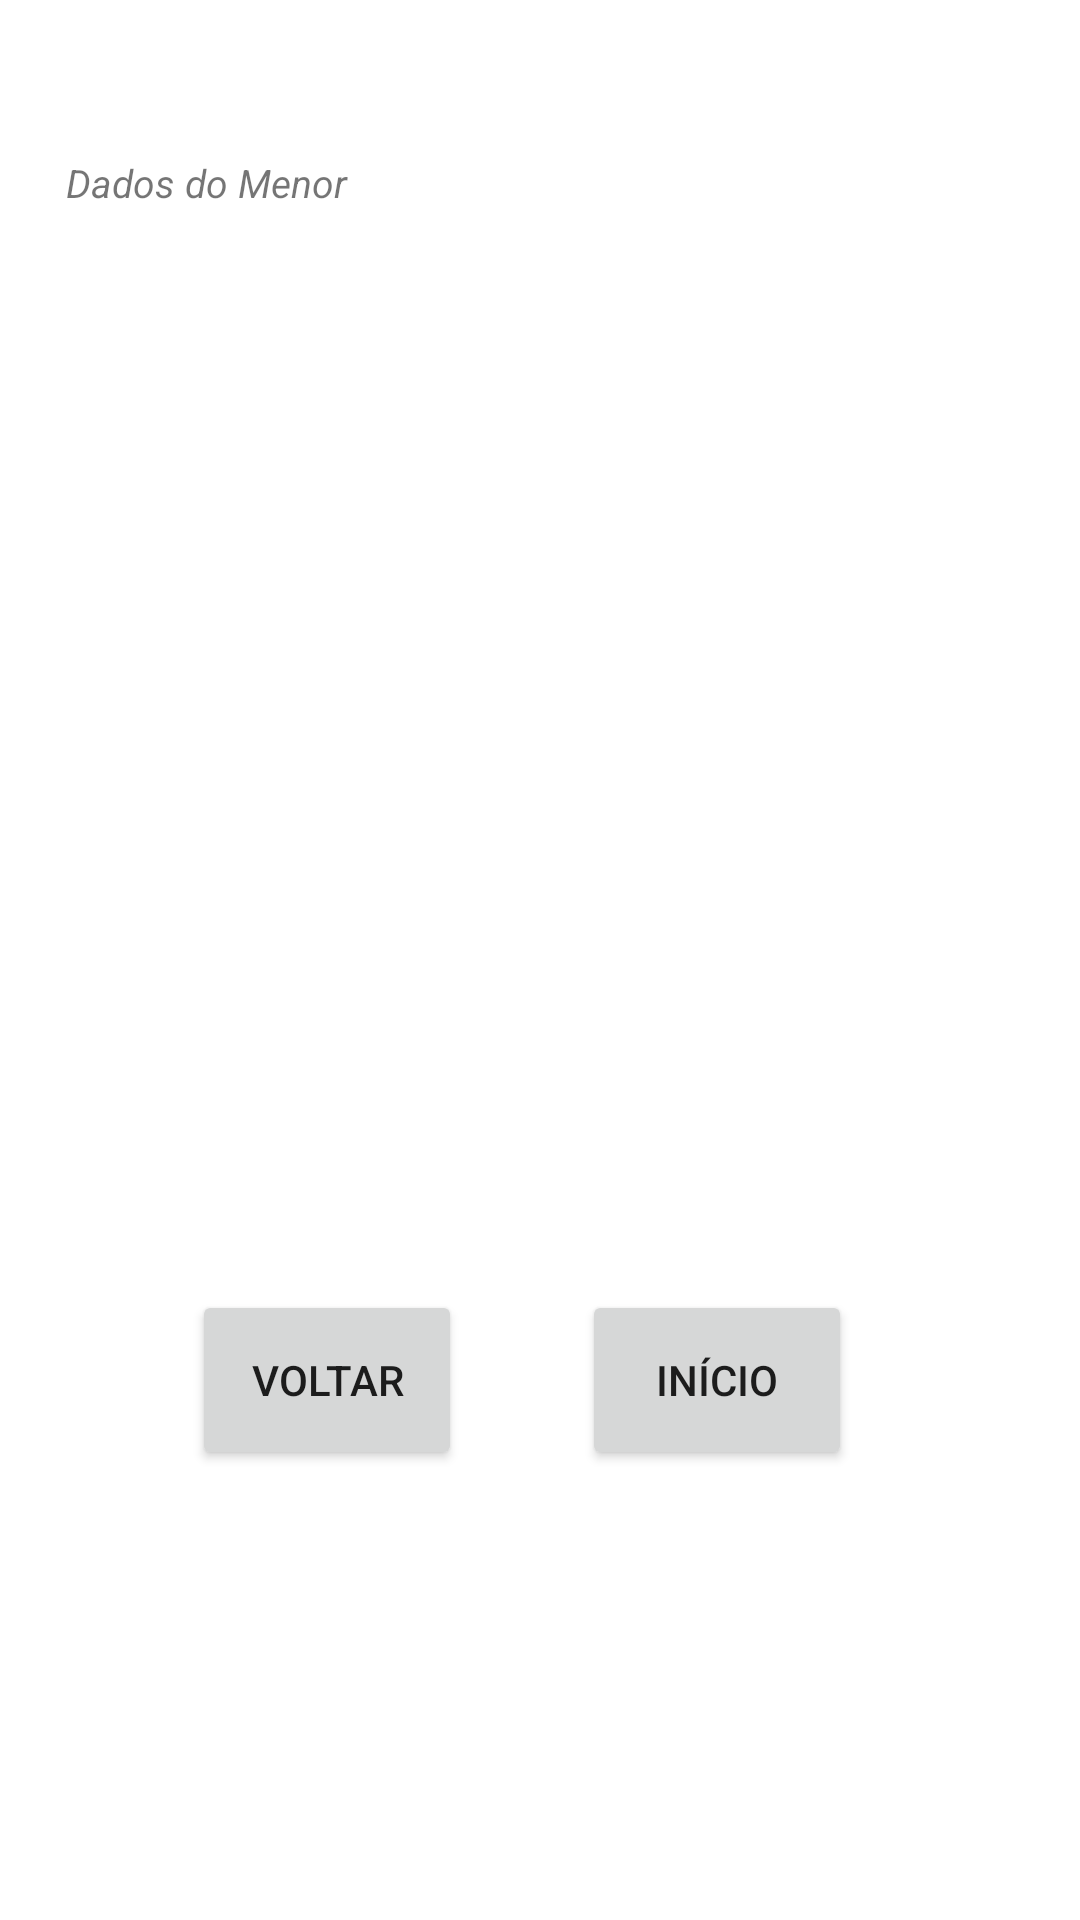

Android layout source for this screen:
<!-- AndroidManifest.xml: application theme Theme.InfanciaemAlertaApp -->
<!-- res/layout/activity_detalhes_denuncia.xml -->
<LinearLayout xmlns:android="http://schemas.android.com/apk/res/android"
    xmlns:app="http://schemas.android.com/apk/res-auto"
    xmlns:tools="http://schemas.android.com/tools"
    android:layout_width="match_parent"
    android:layout_height="match_parent"
    android:orientation="vertical"
    tools:context=".DetalhesDenuncia">

    <LinearLayout xmlns:android="http://schemas.android.com/apk/res/android"
        xmlns:app="http://schemas.android.com/apk/res-auto"
        xmlns:tools="http://schemas.android.com/tools"
        android:layout_width="380dp"
        android:layout_height="50dp"
        android:layout_marginTop="30dp"
        android:orientation="horizontal"
        tools:context=".DetalhesDenuncia">

        <TextView
            android:layout_width="match_parent"
            android:layout_height="40dp"
            android:layout_margin="22dp"
            android:textSize="13dp"
            android:textStyle="italic"
            android:text="Dados do Menor" />

    </LinearLayout>

    <LinearLayout xmlns:android="http://schemas.android.com/apk/res/android"
        xmlns:app="http://schemas.android.com/apk/res-auto"
        xmlns:tools="http://schemas.android.com/tools"
        android:layout_width="380dp"
        android:layout_height="300dp"
        android:layout_marginTop="30dp"
        android:orientation="horizontal"
        tools:context=".DetalhesDenuncia">

        <TextView
            android:id="@+id/detalhesDenuncia"
            android:layout_width="match_parent"
            android:layout_height="300dp"
            android:layout_margin="22dp"
            android:textSize="13dp"
            android:textStyle="italic" />

        <ListView
            android:id="@+id/listViewdados"
            android:layout_width="match_parent"
            android:layout_height="match_parent" />


    </LinearLayout>

    <LinearLayout
        android:layout_width="272dp"
        android:layout_height="wrap_content"
        android:layout_gravity="center_horizontal"
        android:orientation="horizontal">

        <Button
            android:id="@+id/btVoltar"
            android:layout_width="90dp"
            android:layout_height="60dp"
            android:layout_margin="20dp"
            android:text="Voltar" />

        <Button
            android:id="@+id/btInicial"
            android:layout_width="90dp"
            android:layout_height="60dp"
            android:layout_margin="20dp"
            android:text="Início" />


    </LinearLayout>

</LinearLayout>
<!-- resources referenced by this layout -->
<resources>
  <style name="Theme.InfanciaemAlertaApp" parent="Theme.MaterialComponents.DayNight.DarkActionBar">
          
          <item name="colorPrimary">@color/purple_500</item>
          <item name="colorPrimaryVariant">@color/purple_700</item>
          <item name="colorOnPrimary">@color/white</item>
          
          <item name="colorSecondary">@color/teal_200</item>
          <item name="colorSecondaryVariant">@color/teal_700</item>
          <item name="colorOnSecondary">@color/black</item>
          
          <item name="android:statusBarColor" tools:targetApi="l">?attr/colorPrimaryVariant</item>
          
      </style>
  <!-- not gathered from this repository: default colours our renderer supplied (Android Studio template values) -->
  <color name="purple_500">#FF6200EE</color>
  <color name="purple_700">#FF3700B3</color>
  <color name="teal_200">#FF03DAC5</color>
  <color name="teal_700">#FF018786</color>
  <color name="black">#FF000000</color>
  <color name="white">#FFFFFFFF</color>
</resources>
